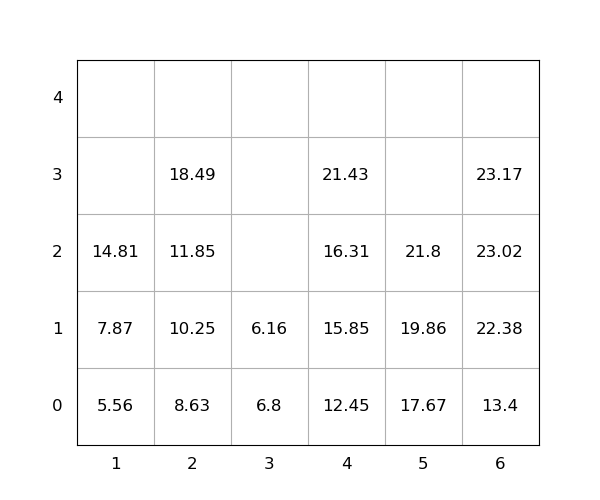

Values plotted in this chart, from the file beside it:
idx, loc_x, loc_y, loc_z, weight, seq, emerg, reloc, size(ft)
1, 2, 0, 0, 8.63, 1, 0, 0, 20
2, 5, 0, 0, 17.67, 2, 0, 0, 20
3, 6, 0, 0, 13.4, 3, 0, 0, 20
4, 6, 0, 1, 22.38, 4, 0, 0, 20
5, 4, 0, 0, 12.45, 5, 0, 0, 20
6, 4, 0, 1, 15.85, 6, 0, 0, 20
7, 5, 0, 1, 19.86, 7, 0, 0, 20
8, 6, 0, 2, 23.02, 8, 0, 0, 20
9, 2, 0, 1, 10.25, 9, 0, 0, 20
10, 2, 0, 2, 11.85, 10, 0, 0, 20
11, 5, 0, 2, 21.8, 11, 0, 0, 20
12, 2, 0, 3, 18.49, 12, 0, 0, 20
13, 3, 0, 0, 6.8, 13, 0, 1.0, 20
14, 3, 0, 1, 6.16, 14, 0, 1.0, 20
15, 6, 0, 3, 23.17, 15, 0, 0, 20
16, 4, 0, 2, 16.31, 16, 0, 0, 20
17, 4, 0, 3, 21.43, 17, 0, 0, 20
18, 1, 0, 0, 5.56, 18, 0, 0, 20
19, 1, 0, 1, 7.87, 19, 0, 0, 20
20, 1, 0, 2, 14.81, 20, 0, 0, 20
